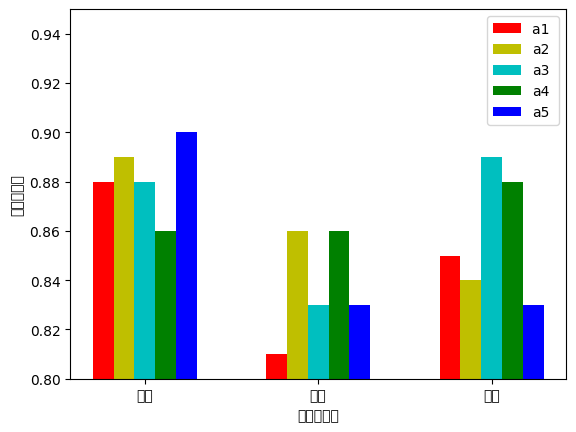

This chart was generated by the following Python code:
# encoding: utf-8
"""
[redacted]
CreateTime: 2019-4-29
UpdateTime: 2019-12-12
Info: matplotlib 使用示例 —— 柱形图
"""
import numpy as np
import matplotlib.pyplot as plt
#柱状图
A1 = [0.88,0.81,0.85]
A2 = [0.89,0.86,0.84]
A3 = [0.88,0.83,0.89]
A4 = [0.86,0.86,0.88]
A5 = [0.90,0.83,0.83]
x = np.arange(3) #总共有几组，就设置成几，我们这里有三组，所以设置为3
total_width, n = 0.6, 5    # n有多少个类型
width = total_width / n
x = x - (total_width - width) / 2
plt.bar(x, A1, color = "r",width=width,label='a1 ')
plt.bar(x + width, A2, color = "y",width=width,label='a2')
plt.bar(x + 2 * width, A3 , color = "c",width=width,label='a3')
plt.bar(x + 3 * width, A4 , color = "g",width=width,label='a4')
plt.bar(x + 4 * width, A5 , color = "b",width=width,label='a5')
plt.xlabel("横轴的名字")
plt.ylabel("纵轴的名字")
plt.legend(loc = "best")
plt.xticks([0,1,2],['左边','中间','右边'])
plt.ylim((0.8, 0.95))
my_y_ticks = np.arange(0.8, 0.95, 0.02)
plt.yticks(my_y_ticks)
plt.rcParams['font.sans-serif']=['SimHei']  # 中文
plt.show()